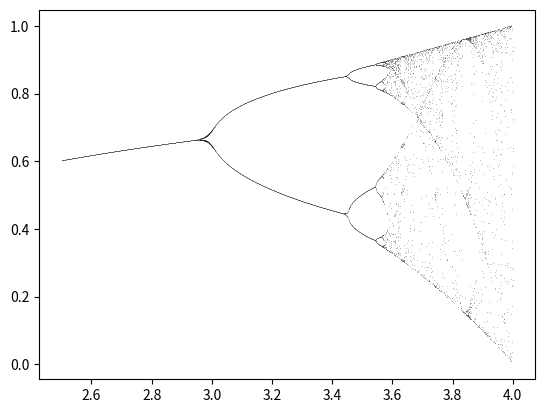

This chart was generated by the following Python code:
import numpy as np
import matplotlib.pyplot as plt
import operator

#Variables iniciales
epsilon = 0.001
r_inicial = 3.1
x0_inicial = 0.2
delta_x0 = 0.05
delta_r = 0.001
M = 100
N = 20

#Resta con valor absoluto dos listas
def resta(x,y):
    lista_resta = list(map(operator.sub, x, y))
    return list(map(abs, lista_resta))

#Función logistica que define el sistema
def logistica(x, r):
    return r*x*(1-x)

#Calcula n términos de la sucesión de la órbita
#de una función f por un punto x0
def orbita(x0, f, n, r):
    orbita=[]
    x = x0
    for i in range(n):
        x = f(x, r)
        orbita.append(x)
    return orbita

#Calcula el conunto límite de puntos atractores dado un x0
def calculaV0(x0, r):
    orb = orbita(x0, logistica, M, r)
    posiblesk = [i for i in range(M-N, M)]
    #Guardamos en V0 los valores k de los limites
    V0 = []
    #Guardamos el valor de la orbita del limite
    V0orb = []
    #En equivalentesk guardamos los valores de las que ya
    #tenemos un representante de ese limite
    equivalentesk = []
    #Recorremos los candidatos
    for k in reversed(posiblesk) :
        #Si no es equivalente a uno de los valores limite encontrados
        if k not in equivalentesk :
            #Suponemos que no será limite
            kbueno = False
            for i in range(k) :
                #Recorremos los puntos que quedan
                if i not in equivalentesk and abs(orb[k] - orb[k-i-1]) < epsilon:
                    #Hay algún punto cercano a él, luego k es limite
                    kbueno = True
                    #Ademas, el k-i-1 es equivalente a k pues
                    #los valores de la orbita son muy cercanos
                    equivalentesk.append(k-i-1)
            if kbueno :
                #Como es valor limite, lo añadimos a las listas
                V0.append(k)
                V0orb.append(orb[k])
            equivalentesk.append(k)
    return V0, V0orb

#Calcula el error cometido al aproximar los valores limites con V0
def calculaError(V0orb, r) :
    errores = []
    V0orb.sort()   
    Vaux = V0orb.copy()
    for j in range(0, 10):
        for i in range(len(V0)):
            Vaux[i] = logistica(Vaux[i], r)
        Vaux.sort()
        #Tomamos el máximo de las diferencias de las órbitas de
        #los índices de V0 y los V anteriores a él
        errores.append(max(resta(V0orb, Vaux)))
    errores.sort()
    #Tomamos el percentil noventa de los diez errores anteriores
    return errores[8]

#Comprueba que el sistema sea estable para el x0 dado por parámetro
def estabilidad(x0, r):
    #Variamos ligeramente x0
    for x0 in np.arange(x0, x0 + delta_x0, delta_x0/10):
        V0aux, V0auxorb = calculaV0(x0, r)    
        V0auxorb.sort()
        #Comprobamos que los valores del conjunto limite esten cercanos
        if max(resta(V0orb,V0auxorb)) > epsilon:
            return False
    return True

#Calcula el r a partir del cual hay conjuntos limite de al menos nelems
#y dibuja la grafica de bifurcaciones para r entre 2.5 y 4
def bifurcaciones(nelems, x0):
    V0s = np.array([])
    enc = False
    #Variamos r entre 2.5 y 4
    for r in np.arange(2.5 + delta_r, 4, delta_r):
        V0aux, V0auxorb = calculaV0(x0, r)   
        V0auxorb.sort()
        V0auxorb = np.array(V0auxorb)
        np.append(V0s, V0auxorb)
        
        #dibujamos la grafica de las bifurcaciones del sistema
        for y in V0auxorb:
            plt.plot(r, y, ',k', alpha=0.25)
        
        #Vemos si es el primer r en alcanzar los nelems
        if len(V0aux) == nelems and enc == False:
            enc = True
            print('En r = ' + str(r) + ' V0 tiene ' + str(nelems) + ' elementos')


#MAIN
print('Fijamos x0 = 0.2')
V0, V0orb = calculaV0(x0_inicial, r_inicial)
print('Un conjunto atractor con r = 3.1 es: ' + str(V0orb))
print('su error es:', calculaError(V0orb, r_inicial))

if estabilidad(x0_inicial, r_inicial) == True:
    print('Es estable')
else :
    print('No es estable')

V0, V0orb = calculaV0(x0_inicial, 3.4)
print('Otro conjunto atractor con r = 3.4 es: ' + str(V0orb))
print('su error es:', calculaError(V0orb, 3.4))

if estabilidad(x0_inicial, 3.4) == True:
    print('Es estable')
else :
    print('No es estable')

bifurcaciones(8, x0_inicial)       
plt.show()






























